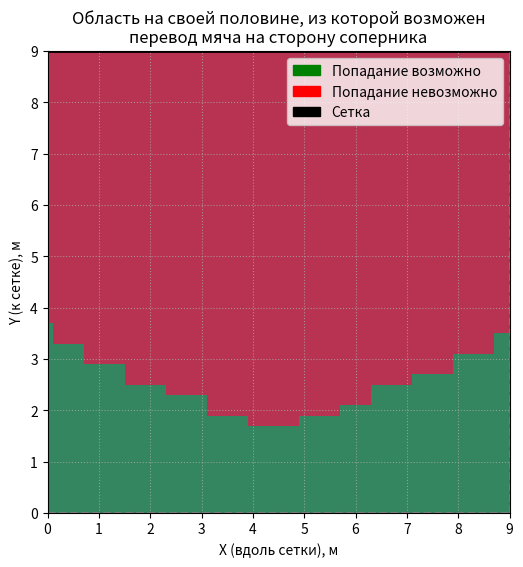

This figure's Python source:
import numpy as np
import matplotlib.pyplot as plt

L = 9.0
W = 9.0
H_net = 2.43
H0 = 2.5
V0 = 12.0
theta0_deg = 45.0
g = 9.81

theta0 = np.radians(theta0_deg)
Vz = V0 * np.sin(theta0)
V_hor = V0 * np.cos(theta0)

def check_trajectory(x0, y0, alpha):
    Vx = V_hor * np.cos(alpha)
    Vy = V_hor * np.sin(alpha)

    if Vy <= 0:
        return False

    t_net = (L - y0) / Vy
    z_net = H0 + Vz * t_net - 0.5 * g * t_net**2
    if z_net <= H_net:
        return False

    discriminant = Vz**2 + 2 * g * H0
    t_land = (Vz + np.sqrt(discriminant)) / g

    if t_land <= t_net:
        return False

    x_land = x0 + Vx * t_land
    y_land = y0 + Vy * t_land

    if (L <= y_land <= 2*L) and (0 <= x_land <= W):
        return True
    else:
        return False

dx = 0.2
dy = 0.2
d_alpha = 0.05

x_range = np.arange(0, W + dx, dx)
y_range = np.arange(0, L + dy, dy)
X, Y = np.meshgrid(x_range, y_range)
Z = np.zeros_like(X, dtype=bool)

alpha_range = np.arange(0.01, np.pi - 0.01, d_alpha)

total_points = len(x_range) * len(y_range)
processed = 0

print("Начало расчета. Всего точек для проверки:", total_points)

for i, x0 in enumerate(x_range):
    for j, y0 in enumerate(y_range):
        for alpha in alpha_range:
            if check_trajectory(x0, y0, alpha):
                Z[j, i] = True
                break

        processed += 1
        if processed % 500 == 0:
            print(f"Обработано {processed}/{total_points} точек")

print("Расчет завершен.")

success_count = np.sum(Z)
print(f"Количество успешных точек: {success_count} из {total_points}")

plt.figure(figsize=(10, 6))

plt.pcolormesh(X, Y, Z, cmap='RdYlGn', alpha=0.8, edgecolor='none')

plt.axhline(y=L, color='black', linewidth=2, label='Сетка (Y = 9м)')
plt.axvline(x=0, color='grey', linestyle='--')
plt.axvline(x=W, color='grey', linestyle='--')
plt.axhline(y=0, color='grey', linestyle='--')

plt.title('Область на своей половине, из которой возможен\nперевод мяча на сторону соперника')
plt.xlabel('X (вдоль сетки), м')
plt.ylabel('Y (к сетке), м')
plt.xlim(0, W)
plt.ylim(0, L)
plt.gca().set_aspect('equal', adjustable='box')
plt.grid(True, linestyle=':', alpha=0.7)

import matplotlib.patches as mpatches
green_patch = mpatches.Patch(color='green', label='Попадание возможно')
red_patch = mpatches.Patch(color='red', label='Попадание невозможно')
plt.legend(handles=[green_patch, red_patch, mpatches.Patch(color='black', label='Сетка')])
plt.show()
